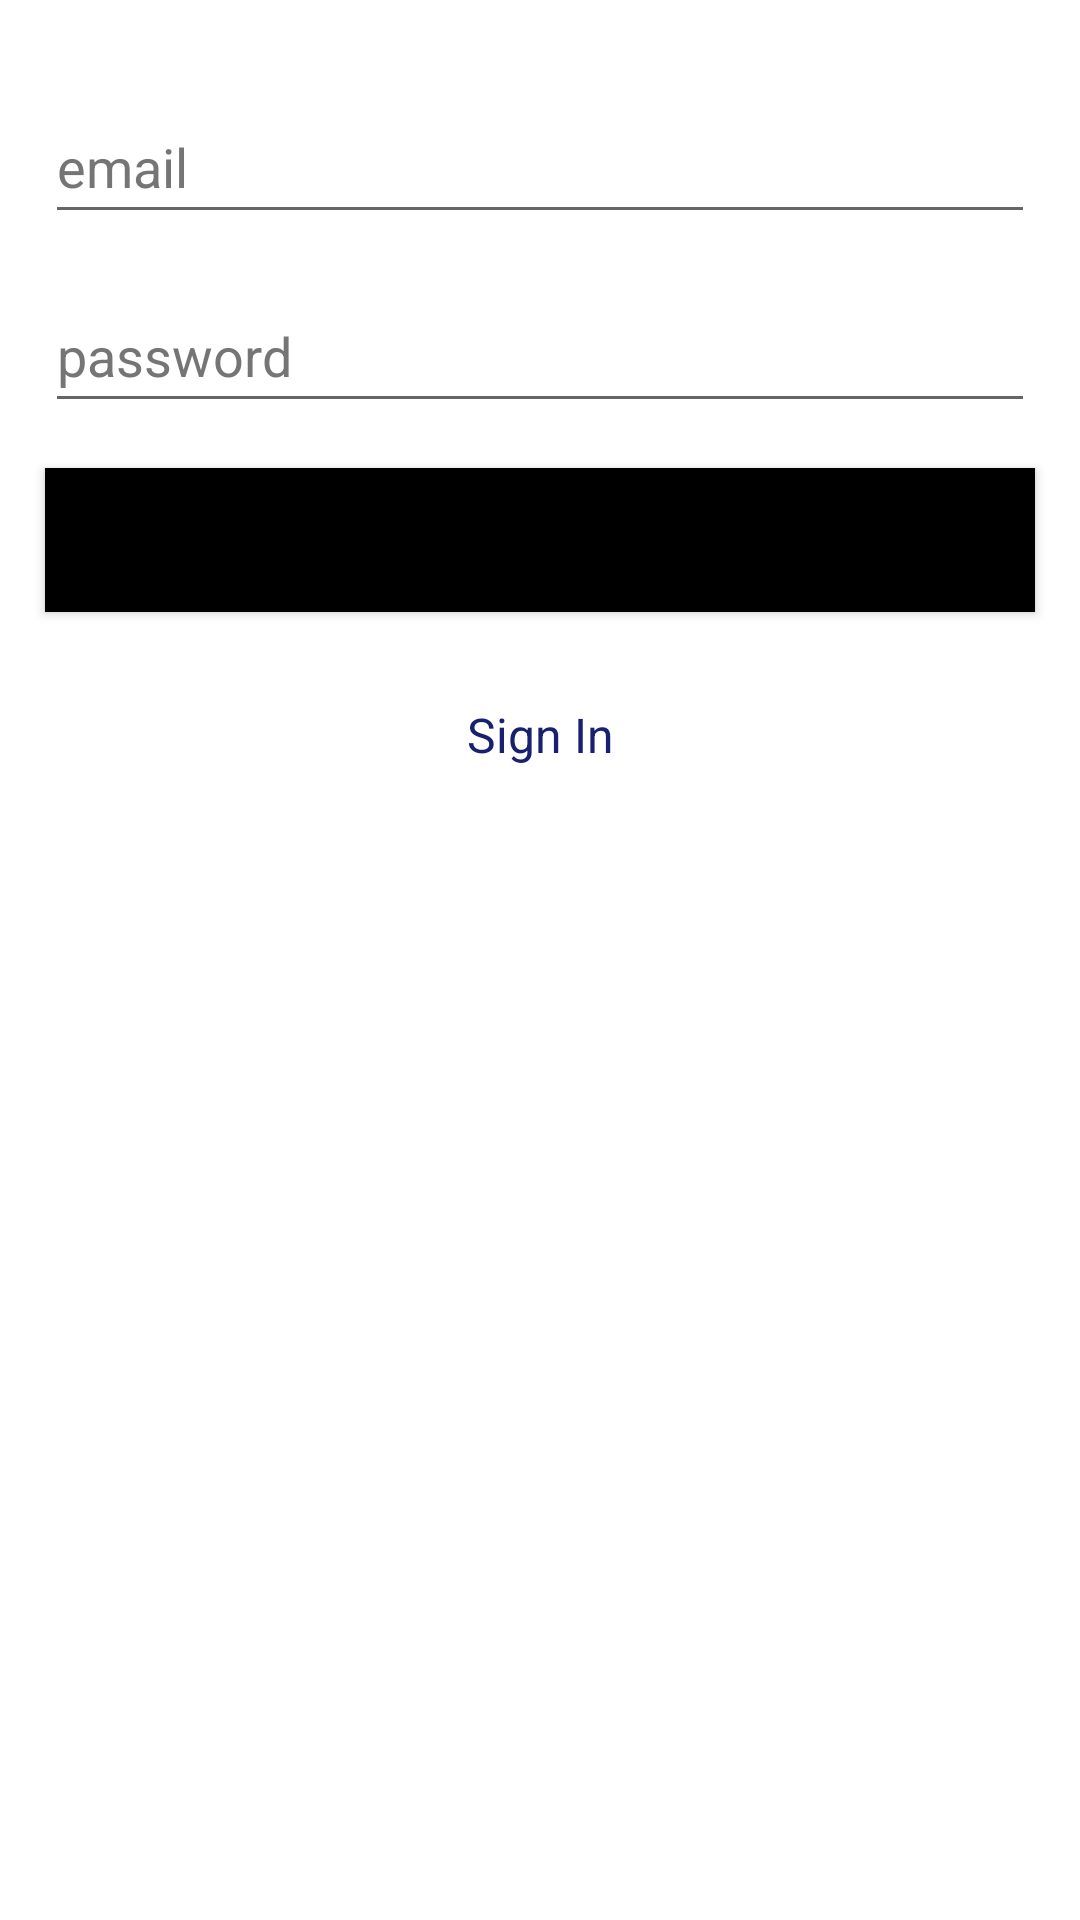

Produce the Android XML layout that renders to this screen, including the resource entries it uses.
<!-- AndroidManifest.xml: application theme Theme.Login_Registation_Firebase -->
<!-- res/layout/activity_login.xml -->
<?xml version="1.0" encoding="utf-8"?>
<LinearLayout
    xmlns:android="http://schemas.android.com/apk/res/android"
    xmlns:app="http://schemas.android.com/apk/res-auto"
    xmlns:tools="http://schemas.android.com/tools"
    android:layout_width="match_parent"
    android:layout_height="match_parent"
    android:orientation="vertical">


        <EditText
            android:id="@+id/etEmailAddress"
            android:layout_width="match_parent"
            android:layout_height="wrap_content"
            android:layout_marginLeft="15dp"
            android:layout_marginTop="30dp"
            android:layout_marginRight="15dp"
            android:autofillHints="emailAddress"
            android:ems="10"
            android:hint="email"
            android:inputType="textEmailAddress"
            android:minHeight="48dp"
            android:textColorHint="#757575" />

        <EditText
            android:id="@+id/etPassword"
            android:layout_width="match_parent"
            android:layout_height="wrap_content"
            android:layout_marginLeft="15dp"
            android:layout_marginTop="15dp"
            android:layout_marginRight="15dp"
            android:autofillHints="password"
            android:ems="10"
            android:hint="password"
            android:inputType="textPassword"
            android:minHeight="48dp"
            android:textColorHint="#757575" />

        <Button
            android:id="@+id/btnLogin"
            android:layout_width="match_parent"
            android:layout_height="wrap_content"
            android:layout_margin="15dp"
            android:background="@color/black"
            android:text="login" />

        <TextView
            android:id="@+id/tvRedirectSignUp"
            android:layout_width="match_parent"
            android:layout_height="wrap_content"
            android:layout_margin="15dp"
            android:gravity="center_horizontal"
            android:text="Sign In"
            android:textColor="#18206F"
            android:textSize="16sp" />


</LinearLayout>
<!-- resources referenced by this layout -->
<resources>
  <style name="Theme.Login_Registation_Firebase" parent="Theme.MaterialComponents.DayNight.DarkActionBar">
          
          <item name="colorPrimary">@color/purple_500</item>
          <item name="colorPrimaryVariant">@color/purple_700</item>
          <item name="colorOnPrimary">@color/white</item>
          
          <item name="colorSecondary">@color/teal_200</item>
          <item name="colorSecondaryVariant">@color/teal_700</item>
          <item name="colorOnSecondary">@color/black</item>
          
          <item name="android:statusBarColor" tools:targetApi="l">?attr/colorPrimaryVariant</item>
          
      </style>
  <!-- not gathered from this repository: default colours our renderer supplied (Android Studio template values) -->
  <color name="purple_500">#FF6200EE</color>
  <color name="purple_700">#FF3700B3</color>
  <color name="teal_200">#FF03DAC5</color>
  <color name="teal_700">#FF018786</color>
  <color name="black">#FF000000</color>
  <color name="white">#FFFFFFFF</color>
</resources>
